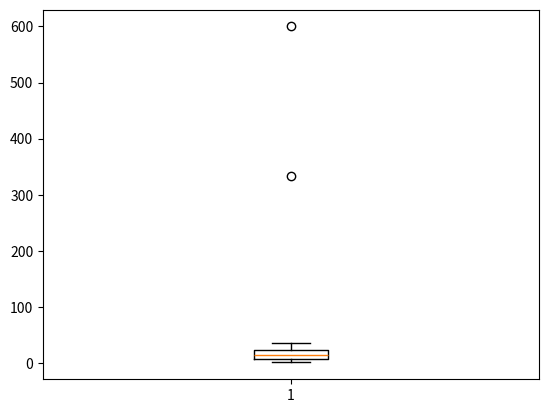

Python code for this plot:
#!/usr/bin/env python3

import numpy as np
import pandas as pd
from matplotlib import pyplot as plt

def find_outlier(data):
    outlier=[]
    npd=np.array(data)

    #Q1=np.percentile(npd,25)
    #Q3=np.percentile(npd,75)

    datas=np.sort(data)
    #Q1=datas[int(0.25*len(data))]
    #Q3=datas[int(0.75*len(data))]
    n=len(datas)
    q1=int((n+1)/4)
    q2=int(2*(n+1)/4)
    q3=int(3*(n+1)/4)
    
    aq1=(n+1)/4.0
    aq2=2*(n+1)/4.0
    aq3=3*(n+1)/4.0
    
    if (n+1)%4 == 0:
        Q1=datas[int(q1-1)]
        Q2=datas[int(q2-1)]
        Q3=datas[int(q3-1)]
    elif (n+1)%4 ==1:
        #print("yu1 12 deQ1xiang*0.75+Q1jia1xiang*.02")
        Q1=datas[int(q1-1)]*0.75+data[int(q1)]*0.25
        Q2=datas[int(q2-1)]*0.5+data[int(q2)]*0.5
        Q3=datas[int(q3-1)]*0.25+data[int(q3)]*0.75
    elif (n+1)%4 ==2:
        #print("yu2 ")
        Q1=datas[int(q1-1)]*0.5+data[int(q1)]*0.5
        Q2=datas[int(q2-1)]
        Q3=datas[int(q3-1)]*0.5+data[int(q1)]*0.5
    elif (n+1)%4 ==3:
        #print("yu3 ")
        Q1=datas[int(q1-1)]*0.25+data[int(q1)]*0.75
        Q2=datas[int(q2-1)]*0.5+data[int(q2)]*0.5
        Q3=datas[int(q3-1)]*0.75+data[int(q3)]*0.25
    #print("")
    IQR=Q3-Q1
    min_val=Q1-1.5*IQR
    max_val=Q3+1.5*IQR
    #print("n",n,"q1",q1,"q2",q2,"q3",q3,"Q1",Q1,"Q2",Q2,"Q3",Q3,"IQR",IQR,"1.5*IQR",1.5*IQR,"min",min_val,"max",max_val)
    #print("aq1",aq1,"aq2",aq2,"aq3",aq3)
    for i in data:
        #print(i)
        if i < min_val or i > max_val:
            outlier.append(i)


    return outlier

if __name__=='__main__':
    data=[1,600,35,333,4,3,6,7,9,12,15,16,18,20,25]
    list1=find_outlier(data)
    print(list1)

    
    #pdd=pd.DataFrame(np.array(data))
    p=plt.boxplot(data)
    outlier=p['fliers'][0].get_ydata()

    print(outlier)

    #print(pdd.describe())
    #plt.show()
